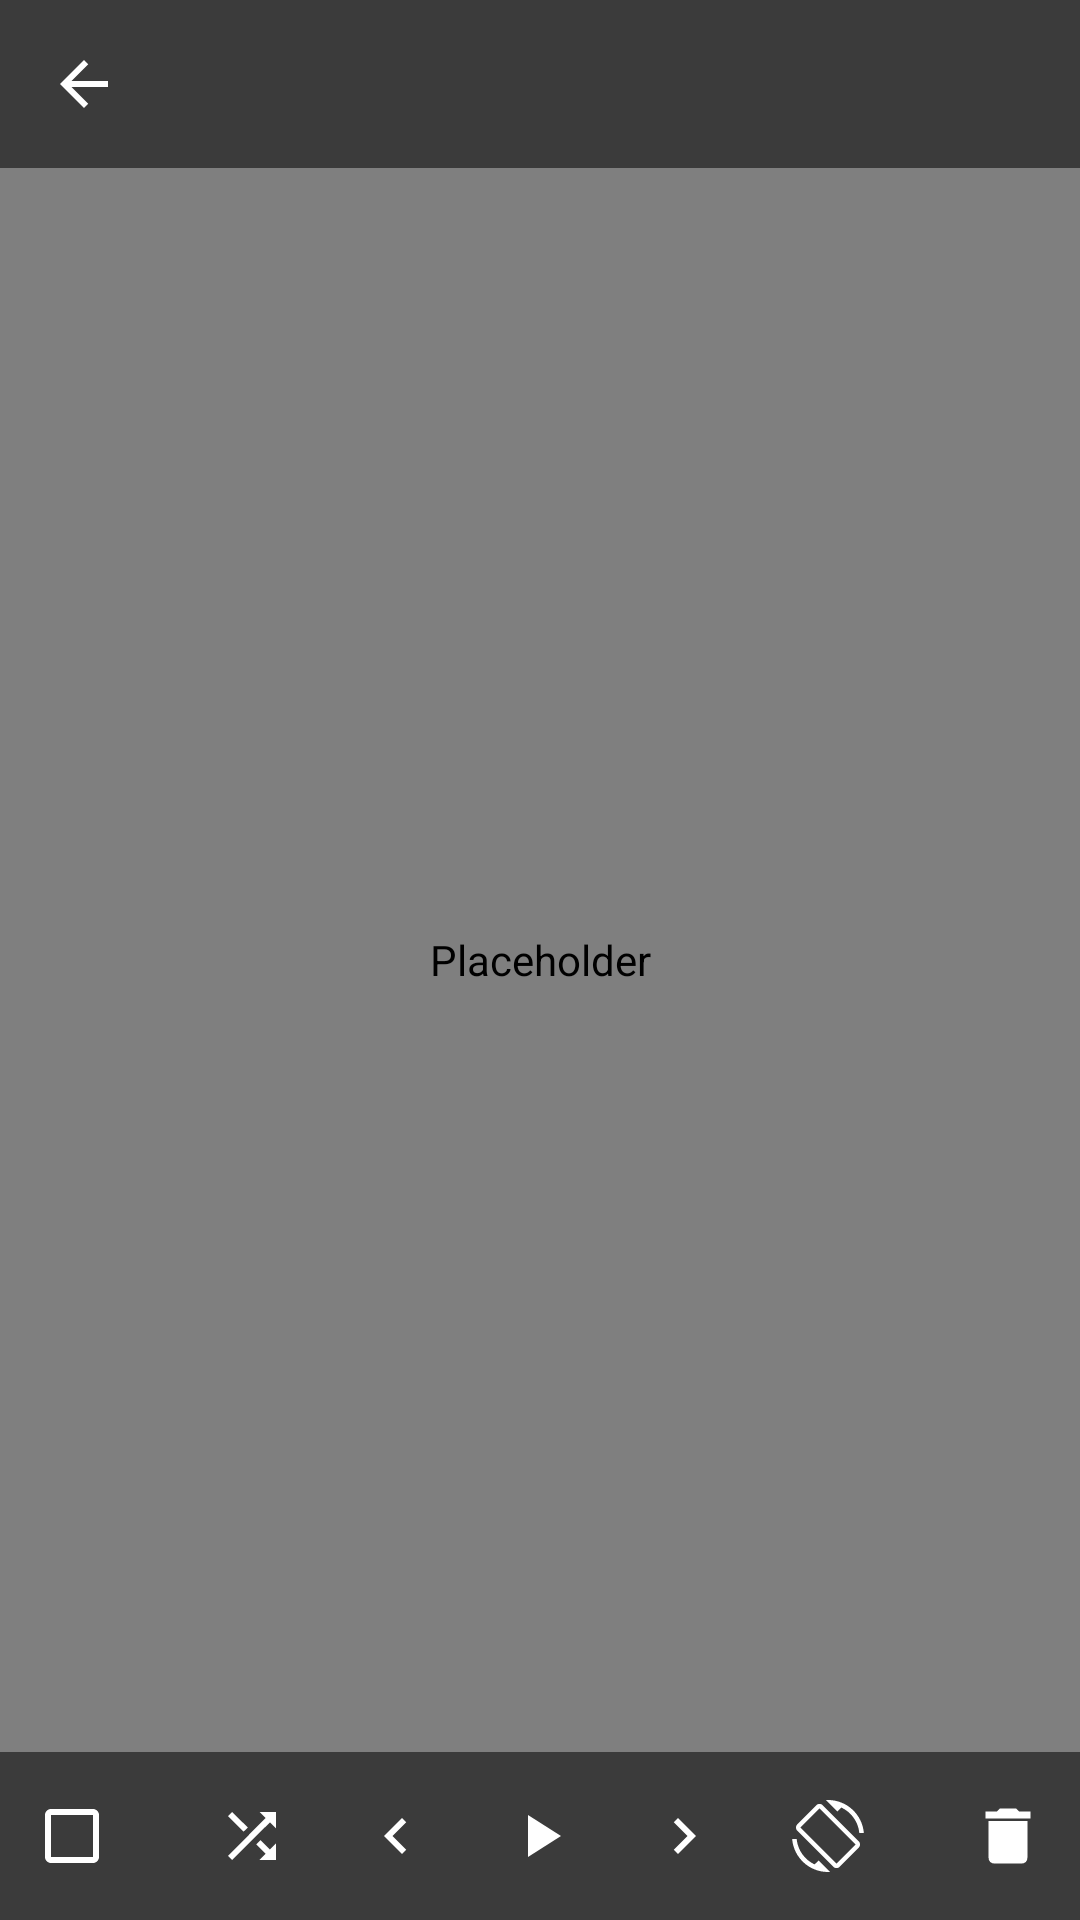

Write the Android layout XML for this screen, with the resource values it uses.
<!-- AndroidManifest.xml: application theme Theme.Twig -->
<!-- res/layout/activity_image_viewer.xml -->
<?xml version="1.0" encoding="utf-8"?>
<FrameLayout xmlns:android="http://schemas.android.com/apk/res/android"
    xmlns:app="http://schemas.android.com/apk/res-auto"
    android:layout_width="match_parent"
    android:layout_height="match_parent"
    android:background="#000000">

    <com.twig.app.ui.ZoomableImageView
        android:id="@+id/image"
        android:layout_width="match_parent"
        android:layout_height="match_parent"
        android:contentDescription="@null" />

    
    <ProgressBar
        android:id="@+id/loading"
        style="?android:attr/progressBarStyleSmall"
        android:layout_width="28dp"
        android:layout_height="28dp"
        android:layout_gravity="top|end"
        android:layout_marginTop="10dp"
        android:layout_marginEnd="12dp"
        android:indeterminateTint="@color/white"
        android:visibility="gone" />

    
    <androidx.appcompat.widget.Toolbar
        android:id="@+id/toolbar"
        android:layout_width="match_parent"
        android:layout_height="?attr/actionBarSize"
        android:layout_gravity="top"
        android:background="#88000000"
        app:titleTextColor="@color/white"
        app:navigationIcon="@drawable/ic_up" />

    
    <LinearLayout
        android:id="@+id/controls"
        android:layout_width="match_parent"
        android:layout_height="wrap_content"
        android:layout_gravity="bottom"
        android:orientation="horizontal"
        android:gravity="center"
        android:background="#88000000"
        android:paddingTop="4dp"
        android:paddingBottom="4dp">

        
        <FrameLayout
            android:id="@+id/select_slot"
            android:layout_width="48dp"
            android:layout_height="48dp">

            <androidx.appcompat.widget.AppCompatCheckBox
                android:id="@+id/btn_select"
                android:layout_width="wrap_content"
                android:layout_height="match_parent"
                android:layout_gravity="center"
                android:minWidth="0dp"
                android:padding="0dp"
                android:paddingBottom="16dp"
                app:buttonTint="@color/white"
                android:contentDescription="@string/action_select" />

            <TextView
                android:id="@+id/selection_count"
                android:layout_width="match_parent"
                android:layout_height="16dp"
                android:layout_gravity="bottom"
                android:gravity="center"
                android:includeFontPadding="false"
                android:maxLines="1"
                android:textColor="@color/white"
                android:textSize="12sp" />
        </FrameLayout>

        <Space
            android:layout_width="0dp"
            android:layout_height="0dp"
            android:layout_weight="1" />

        <ImageButton
            android:id="@+id/btn_shuffle"
            android:layout_width="48dp"
            android:layout_height="48dp"
            android:minWidth="0dp"
            android:padding="8dp"
            android:scaleType="centerInside"
            android:background="?attr/selectableItemBackgroundBorderless"
            android:src="@drawable/ic_shuffle"
            android:tint="@color/white"
            android:contentDescription="@string/shuffle" />

        <ImageButton
            android:id="@+id/btn_prev"
            android:layout_width="48dp"
            android:layout_height="48dp"
            android:minWidth="0dp"
            android:padding="8dp"
            android:scaleType="centerInside"
            android:background="?attr/selectableItemBackgroundBorderless"
            android:src="@drawable/ic_chevron_right"
            android:rotation="180"
            android:tint="@color/white"
            android:contentDescription="@null" />

        <ImageButton
            android:id="@+id/btn_play"
            android:layout_width="48dp"
            android:layout_height="48dp"
            android:minWidth="0dp"
            android:padding="8dp"
            android:scaleType="centerInside"
            android:background="?attr/selectableItemBackgroundBorderless"
            android:src="@drawable/ic_play"
            android:tint="@color/white"
            android:contentDescription="@string/slideshow" />

        <ImageButton
            android:id="@+id/btn_next"
            android:layout_width="48dp"
            android:layout_height="48dp"
            android:minWidth="0dp"
            android:padding="8dp"
            android:scaleType="centerInside"
            android:background="?attr/selectableItemBackgroundBorderless"
            android:src="@drawable/ic_chevron_right"
            android:tint="@color/white"
            android:contentDescription="@null" />

        <ImageButton
            android:id="@+id/btn_fit"
            android:layout_width="48dp"
            android:layout_height="48dp"
            android:minWidth="0dp"
            android:padding="8dp"
            android:scaleType="centerInside"
            android:background="?attr/selectableItemBackgroundBorderless"
            android:src="@drawable/ic_fit_rotate"
            android:tint="@color/white"
            android:contentDescription="@string/rotate_fit" />

        <Space
            android:layout_width="0dp"
            android:layout_height="0dp"
            android:layout_weight="1" />

        <ImageButton
            android:id="@+id/btn_delete"
            android:layout_width="48dp"
            android:layout_height="48dp"
            android:minWidth="0dp"
            android:padding="8dp"
            android:scaleType="centerInside"
            android:background="?attr/selectableItemBackgroundBorderless"
            android:src="@drawable/ic_delete"
            android:tint="@color/white"
            android:contentDescription="@string/action_delete" />
    </LinearLayout>
</FrameLayout>
<!-- resources referenced by this layout -->
<resources>
  <color name="white">#FFFFFF</color>
  <!-- drawable ic_chevron_right (drawable) -->
  <vector xmlns:android="http://schemas.android.com/apk/res/android"
      android:width="24dp" android:height="24dp"
      android:viewportWidth="24" android:viewportHeight="24"
      android:tint="@color/text_secondary">
      <path android:fillColor="@android:color/white"
          android:pathData="M10,6L8.59,7.41 13.17,12l-4.58,4.59L10,18l6,-6z" />
  </vector>
  <!-- drawable ic_delete (drawable) -->
  <vector xmlns:android="http://schemas.android.com/apk/res/android"
      android:width="24dp" android:height="24dp"
      android:viewportWidth="24" android:viewportHeight="24">
      <path android:fillColor="@android:color/black"
          android:pathData="@string/trash_icon_path" />
  </vector>
  <!-- drawable ic_fit_rotate (drawable) -->
  <vector xmlns:android="http://schemas.android.com/apk/res/android"
      android:width="24dp" android:height="24dp" android:viewportWidth="24" android:viewportHeight="24">
      <path android:fillColor="@android:color/white"
          android:pathData="M16.48,2.52c3.27,1.55 5.61,4.72 5.97,8.48h1.5C23.44,4.84 18.29,0 12,0l-0.66,0.03 3.81,3.81 1.33,-1.32zM10.23,1.75c-0.59,-0.59 -1.54,-0.59 -2.12,0L1.75,8.11c-0.59,0.59 -0.59,1.54 0,2.12l12.02,12.02c0.59,0.59 1.54,0.59 2.12,0l6.36,-6.36c0.59,-0.59 0.59,-1.54 0,-2.12L10.23,1.75zM14.83,21.19L2.81,9.17l6.36,-6.36 12.02,12.02 -6.36,6.36zM7.52,21.48C4.25,19.94 1.91,16.76 1.55,13H0.05C0.56,19.16 5.71,24 12,24l0.66,-0.03 -3.81,-3.81 -1.33,1.32z" />
  </vector>
  <!-- drawable ic_play (drawable) -->
  <vector xmlns:android="http://schemas.android.com/apk/res/android"
      android:width="24dp" android:height="24dp" android:viewportWidth="24" android:viewportHeight="24">
      <path android:fillColor="@android:color/white" android:pathData="M8,5v14l11,-7z" />
  </vector>
  <!-- drawable ic_shuffle (drawable) -->
  <vector xmlns:android="http://schemas.android.com/apk/res/android"
      android:width="24dp" android:height="24dp" android:viewportWidth="24" android:viewportHeight="24">
      <path android:fillColor="@android:color/white"
          android:pathData="M10.59,9.17L5.41,4 4,5.41l5.17,5.17 1.42,-1.41zM14.5,4l2.04,2.04L4,18.59 5.41,20 17.96,7.46 20,9.5V4h-5.5zM14.83,13.41l-1.41,1.41 3.13,3.13L14.5,20H20v-5.5l-2.04,2.04 -3.13,-3.13z" />
  </vector>
  <!-- drawable ic_up (drawable) -->
  <vector xmlns:android="http://schemas.android.com/apk/res/android"
      android:width="24dp"
      android:height="24dp"
      android:viewportWidth="24"
      android:viewportHeight="24"
      android:tint="@color/white">
      <path
          android:fillColor="@android:color/white"
          android:pathData="M20,11H7.83l5.59,-5.59L12,4l-8,8 8,8 1.41,-1.41L7.83,13H20v-2z" />
  </vector>
  <string name="action_delete">Delete</string>
  <string name="action_select">Select</string>
  <string name="rotate_fit">Rotate to fit</string>
  <string name="shuffle">Shuffle</string>
  <string name="slideshow">Slideshow</string>
  <color name="text_secondary">#757575</color>
  <string name="trash_icon_path" translatable="false">M5.5,7h13v12q0,2.2 -2.2,2.2H7.7q-2.2,0 -2.2,-2.2zM4.5,3.8h3.8l1,-1h5.4l1,1h3.8v2.4h-15z</string>
  <color name="palette_bg">#FAFAFA</color>
  <color name="palette_surface">#FFFFFF</color>
  <color name="palette_bar">#ECECEC</color>
  <color name="palette_toolbar">#2E7D32</color>
  <color name="palette_primary_dark">#1B5E20</color>
  <color name="palette_divider">#E0E0E0</color>
  <color name="palette_path_bar_active">#2E7D32</color>
  <color name="palette_path_bar">#2E7D32</color>
  <color name="palette_pdf_backdrop">#C9CCCE</color>
  <color name="primary">#2E7D32</color>
  <color name="accent">#66BB6A</color>
  <color name="twig_text_primary">@color/abc_primary_text_material_light</color>
  <style name="TwigEditText" parent="Widget.AppCompat.EditText" />
  <color name="palette_dialog">#FFFFFF</color>
</resources>
